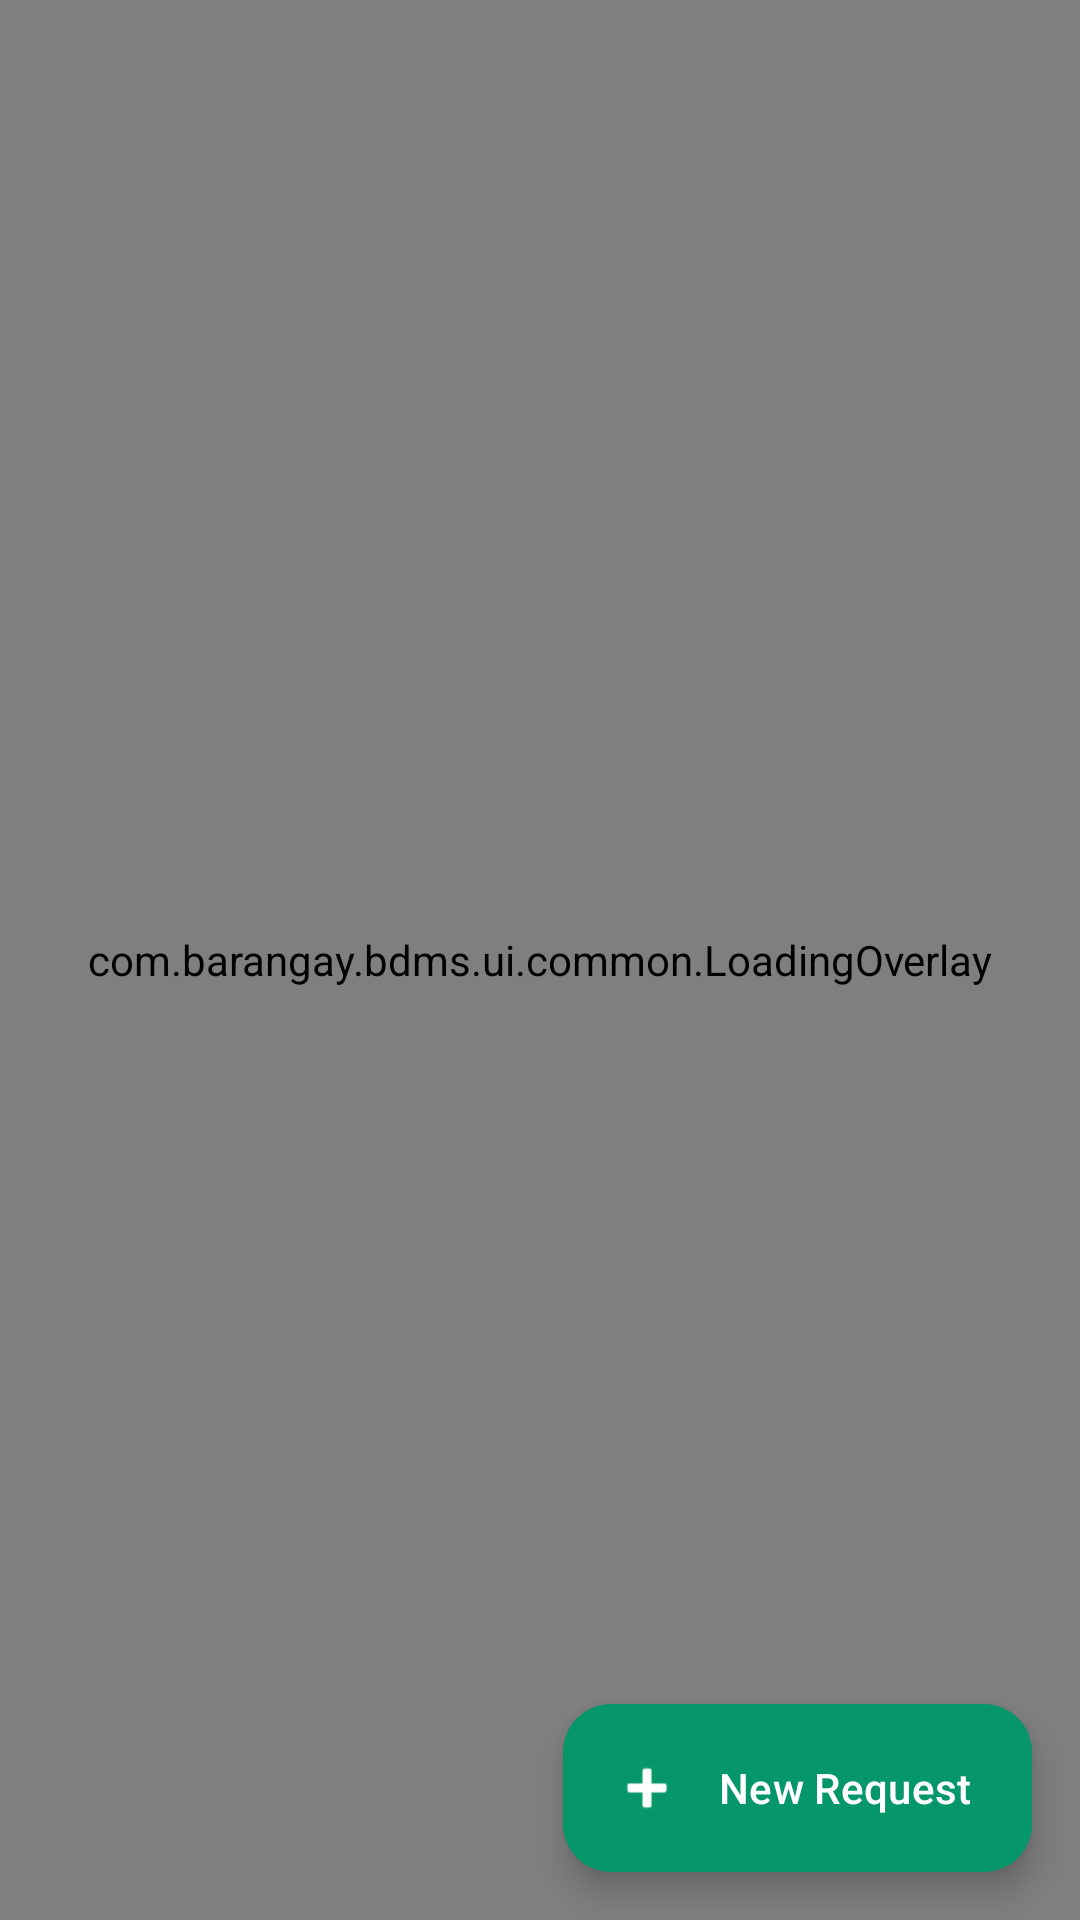

Android layout source for this screen:
<!-- AndroidManifest.xml: application theme Theme.BDMSMobile -->
<!-- res/layout/screen_resident_r4_document_request_list.xml -->
<?xml version="1.0" encoding="utf-8"?>
<FrameLayout xmlns:android="http://schemas.android.com/apk/res/android"
    xmlns:app="http://schemas.android.com/apk/res-auto"
    android:layout_width="match_parent"
    android:layout_height="match_parent"
    android:background="@color/colorBackground">

    <LinearLayout
        android:layout_width="match_parent"
        android:layout_height="match_parent"
        android:orientation="vertical">

        <com.google.android.material.appbar.AppBarLayout
            android:layout_width="match_parent"
            android:layout_height="wrap_content"
            android:background="@color/colorSurface"
            app:elevation="2dp">

            <androidx.appcompat.widget.Toolbar
                android:layout_width="match_parent"
                android:layout_height="64dp"
                android:paddingHorizontal="16dp">

                <LinearLayout
                    android:layout_width="match_parent"
                    android:layout_height="match_parent"
                    android:gravity="center_vertical"
                    android:orientation="horizontal">

                    <LinearLayout
                        android:layout_width="0dp"
                        android:layout_height="wrap_content"
                        android:layout_weight="1"
                        android:orientation="vertical">

                        <TextView
                            android:layout_width="wrap_content"
                            android:layout_height="wrap_content"
                            android:text="BARANGAY PORTAL"
                            android:textAllCaps="true"
                            android:textColor="@color/colorTextSecondary"
                            android:textSize="11sp" />

                        <TextView
                            android:layout_width="wrap_content"
                            android:layout_height="wrap_content"
                            android:text="My Document Requests"
                            android:textColor="@color/colorTextPrimary"
                            android:textSize="18sp"
                            android:textStyle="bold" />
                    </LinearLayout>

                    <com.barangay.bdms.ui.common.NotificationBellView
                        android:id="@+id/notificationBell"
                        android:layout_width="wrap_content"
                        android:layout_height="wrap_content" />
                </LinearLayout>
            </androidx.appcompat.widget.Toolbar>

            <HorizontalScrollView
                android:layout_width="match_parent"
                android:layout_height="wrap_content"
                android:paddingHorizontal="16dp"
                android:paddingBottom="10dp"
                android:scrollbars="none">

                <com.google.android.material.chip.ChipGroup
                    android:id="@+id/chipGroupStatusFilter"
                    android:layout_width="wrap_content"
                    android:layout_height="wrap_content"
                    app:selectionRequired="true"
                    app:singleLine="true"
                    app:singleSelection="true">

                    <com.google.android.material.chip.Chip
                        android:id="@+id/chipFilterAll"
                        style="@style/Widget.Material3.Chip.Filter"
                        android:layout_width="wrap_content"
                        android:layout_height="wrap_content"
                        android:checked="true"
                        android:text="All" />

                    <com.google.android.material.chip.Chip
                        android:id="@+id/chipFilterPending"
                        style="@style/Widget.Material3.Chip.Filter"
                        android:layout_width="wrap_content"
                        android:layout_height="wrap_content"
                        android:text="Pending" />

                    <com.google.android.material.chip.Chip
                        android:id="@+id/chipFilterProcessing"
                        style="@style/Widget.Material3.Chip.Filter"
                        android:layout_width="wrap_content"
                        android:layout_height="wrap_content"
                        android:text="Processing" />

                    <com.google.android.material.chip.Chip
                        android:id="@+id/chipFilterReady"
                        style="@style/Widget.Material3.Chip.Filter"
                        android:layout_width="wrap_content"
                        android:layout_height="wrap_content"
                        android:text="Ready" />

                    <com.google.android.material.chip.Chip
                        android:id="@+id/chipFilterCompleted"
                        style="@style/Widget.Material3.Chip.Filter"
                        android:layout_width="wrap_content"
                        android:layout_height="wrap_content"
                        android:text="Completed" />

                    <com.google.android.material.chip.Chip
                        android:id="@+id/chipFilterRejected"
                        style="@style/Widget.Material3.Chip.Filter"
                        android:layout_width="wrap_content"
                        android:layout_height="wrap_content"
                        android:text="Rejected" />
                </com.google.android.material.chip.ChipGroup>
            </HorizontalScrollView>
        </com.google.android.material.appbar.AppBarLayout>

        <FrameLayout
            android:layout_width="match_parent"
            android:layout_height="0dp"
            android:layout_weight="1">

            <androidx.swiperefreshlayout.widget.SwipeRefreshLayout
                android:id="@+id/swipeRefreshRequests"
                android:layout_width="match_parent"
                android:layout_height="match_parent">

                <androidx.recyclerview.widget.RecyclerView
                    android:id="@+id/rvDocumentRequests"
                    android:layout_width="match_parent"
                    android:layout_height="match_parent"
                    android:clipToPadding="false"
                    android:padding="16dp"
                    android:paddingBottom="88dp" />
            </androidx.swiperefreshlayout.widget.SwipeRefreshLayout>

            <com.barangay.bdms.ui.common.EmptyStateView
                android:id="@+id/emptyStateRequests"
                android:layout_width="match_parent"
                android:layout_height="match_parent"
                android:visibility="gone" />
        </FrameLayout>
    </LinearLayout>

    <com.google.android.material.floatingactionbutton.ExtendedFloatingActionButton
        android:id="@+id/fabNewRequest"
        android:layout_width="wrap_content"
        android:layout_height="wrap_content"
        android:layout_gravity="bottom|end"
        android:layout_margin="16dp"
        android:text="New Request"
        android:textColor="@color/white"
        app:backgroundTint="@color/colorPrimary"
        app:icon="@android:drawable/ic_input_add"
        app:iconTint="@color/white" />

    <com.barangay.bdms.ui.common.LoadingOverlay
        android:id="@+id/loadingOverlay"
        android:layout_width="match_parent"
        android:layout_height="match_parent" />

</FrameLayout>
<!-- resources referenced by this layout -->
<resources>
  <color name="colorBackground">#FCFCFC</color>
  <color name="colorPrimary">#059669</color>
  <color name="colorSurface">#FFFFFF</color>
  <color name="colorTextPrimary">#171717</color>
  <color name="colorTextSecondary">#52525B</color>
  <color name="white">#FFFFFFFF</color>
  <style name="Theme.BDMSMobile" parent="Base.Theme.BDMSMobile" />
  <style name="Base.Theme.BDMSMobile" parent="Theme.Material3.Light.NoActionBar">
          <item name="colorPrimary">@color/colorPrimary</item>
          <item name="colorOnPrimary">@color/white</item>
          <item name="colorPrimaryContainer">@color/colorPrimaryLight</item>
          <item name="colorOnPrimaryContainer">@color/colorPrimaryDark</item>
          <item name="colorSecondary">@color/colorPrimaryDark</item>
          <item name="colorOnSecondary">@color/white</item>
          <item name="colorSecondaryContainer">@color/colorPrimaryLight</item>
          <item name="colorOnSecondaryContainer">@color/colorPrimaryDark</item>
          <item name="colorSurface">@color/colorSurface</item>
          <item name="colorOnSurface">@color/colorTextPrimary</item>
          <item name="colorSurfaceVariant">@color/colorBackground</item>
          <item name="colorOnSurfaceVariant">@color/colorTextSecondary</item>
          <item name="android:colorBackground">@color/colorBackground</item>
          <item name="colorOutline">@color/colorOutline</item>
          <item name="colorError">@color/statusRejectedText</item>
          <item name="android:statusBarColor">@color/colorBackground</item>
          <item name="android:windowLightStatusBar" tools:targetApi="m">true</item>
      </style>
  <color name="colorPrimaryLight">#D1FAE5</color>
  <color name="colorPrimaryDark">#047857</color>
  <color name="colorOutline">#E5E5E5</color>
  <color name="statusRejectedText">#B91C1C</color>
</resources>
